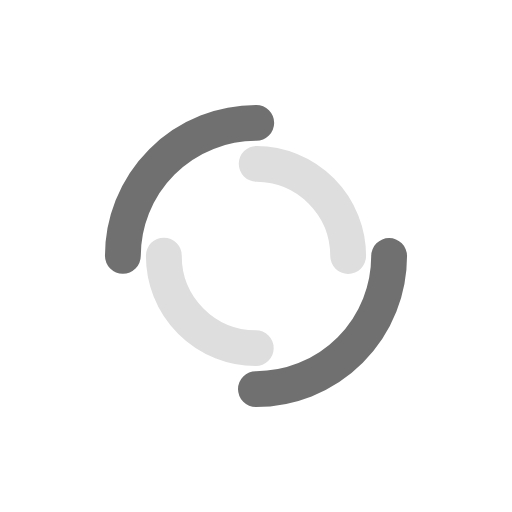
t = 0.00 s
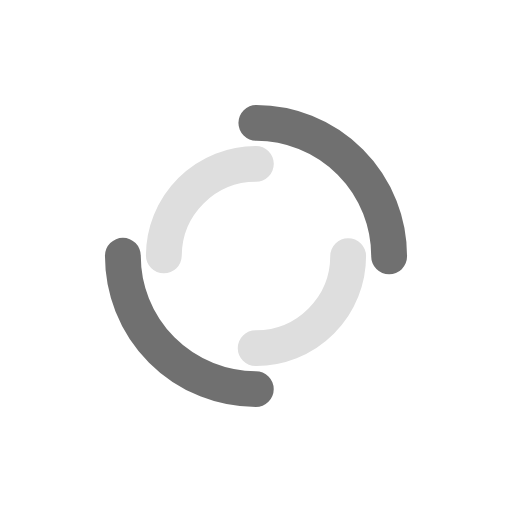
t = 0.44 s
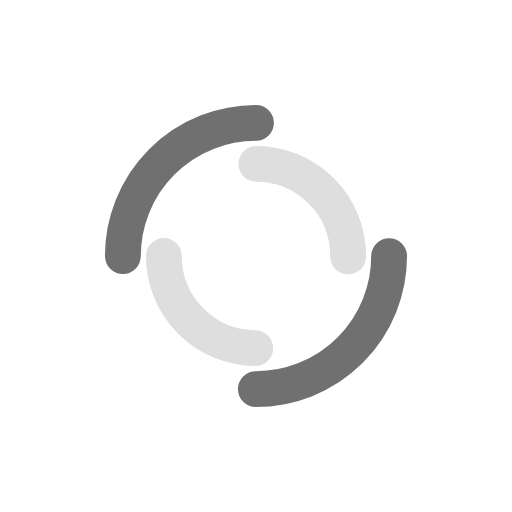
t = 0.88 s
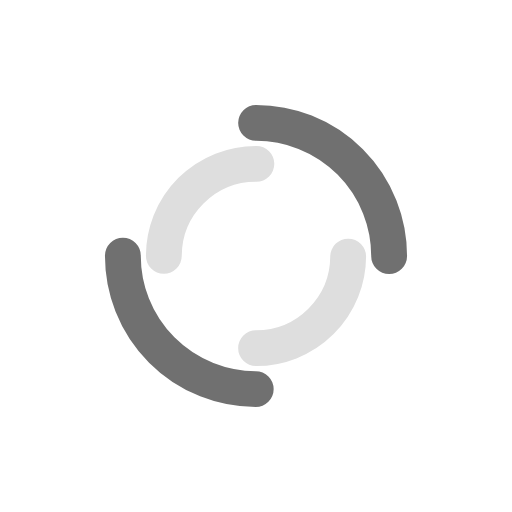
t = 1.32 s

The animated SVG that drew these frames (rendered in a browser with its animation timeline set to each time). Animation: 2 SMIL elements (animateTransform=2); one cycle of 1.75 s, repeats indefinitely.

<?xml version="1.0" encoding="utf-8"?>
<svg xmlns="http://www.w3.org/2000/svg" xmlns:xlink="http://www.w3.org/1999/xlink" style="margin: auto; background: none; display: block; shape-rendering: auto;" width="216px" height="216px" viewBox="0 0 100 100" preserveAspectRatio="xMidYMid">
<circle cx="50" cy="50" r="26" stroke-width="7" stroke="#707070" stroke-dasharray="40.840704496667314 40.840704496667314" fill="none" stroke-linecap="round">
  <animateTransform attributeName="transform" type="rotate" dur="1.7543859649122806s" repeatCount="indefinite" keyTimes="0;1" values="0 50 50;360 50 50"></animateTransform>
</circle>
<circle cx="50" cy="50" r="18" stroke-width="7" stroke="#dedede" stroke-dasharray="28.274333882308138 28.274333882308138" stroke-dashoffset="28.274333882308138" fill="none" stroke-linecap="round">
  <animateTransform attributeName="transform" type="rotate" dur="1.7543859649122806s" repeatCount="indefinite" keyTimes="0;1" values="0 50 50;-360 50 50"></animateTransform>
</circle>
<!-- [ldio] generated by https://loading.io/ --></svg>